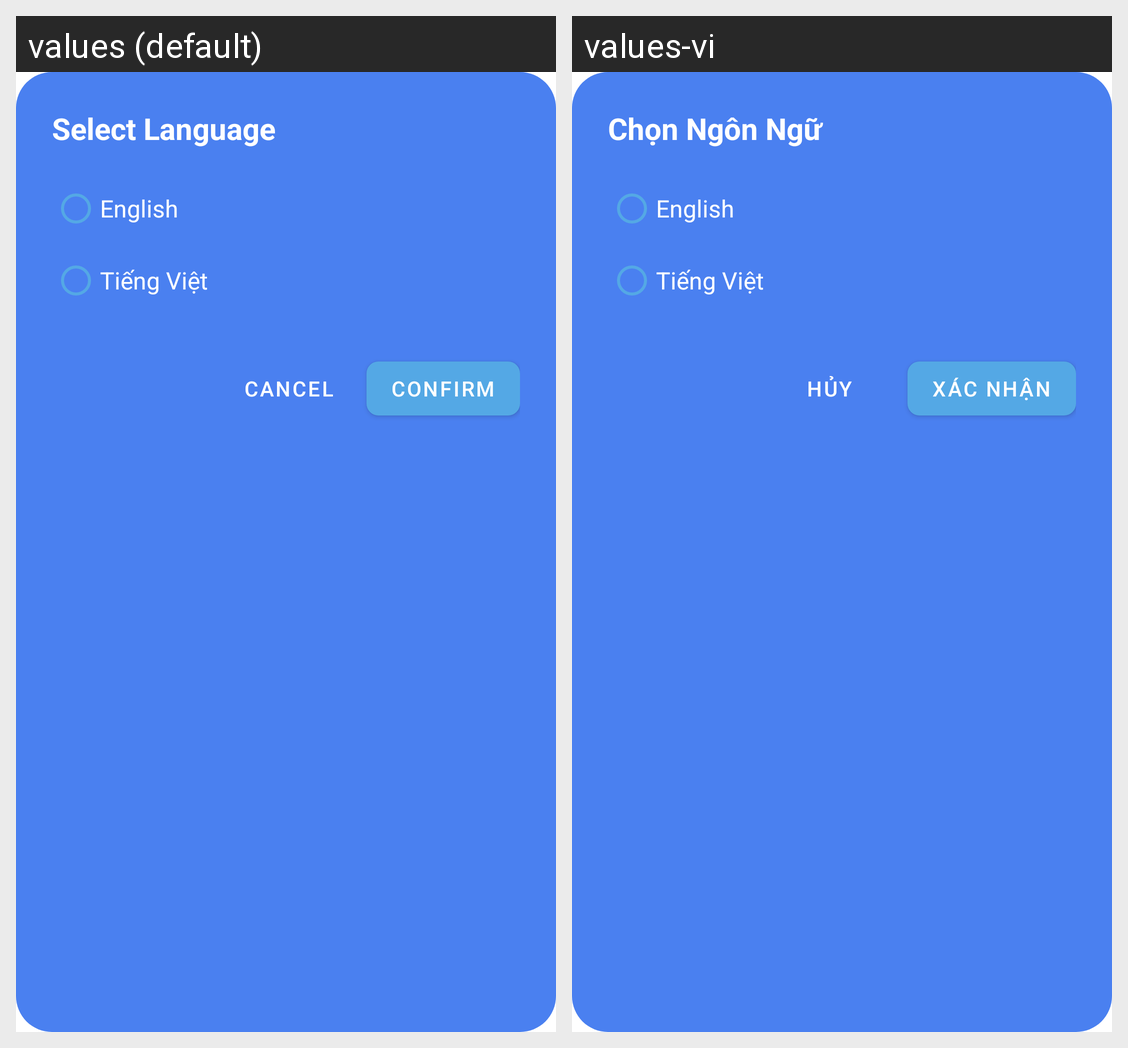

Translations of the strings shown on this Android screen, per locale in the grid:
Android screen res/layout/dialog_language_selector.xml rendered under 2 locales, left to right: values (default), values-vi. Device: Nexus 5 (rendered at 1080×1920; each locale shown at half size, 540×960, under a caption strip naming it); theme AppTheme.
Strings drawn on this screen, with the default value and each locale's value (text and hints the layout hard-codes, and strings that could not be matched under every locale, appear in the picture but are not listed):

txt_select_language
  values: Select Language
  values-vi: Chọn Ngôn Ngữ

txt_english
  values: English
  values-vi: English

txt_vietnamese
  values: Tiếng Việt
  values-vi: Tiếng Việt

txt_cancel
  values: Cancel
  values-vi: Hủy

txt_confirm
  values: Confirm
  values-vi: Xác Nhận
